Run: headless pygame with SDL's dummy video driver; simulated clock (each Clock.tick advances the game by its frame time, no real sleeping); random seed 0; keys injected as events and as key.get_pressed() state; no mouse input; restart key R tapped at the start of phases 3 and 4.
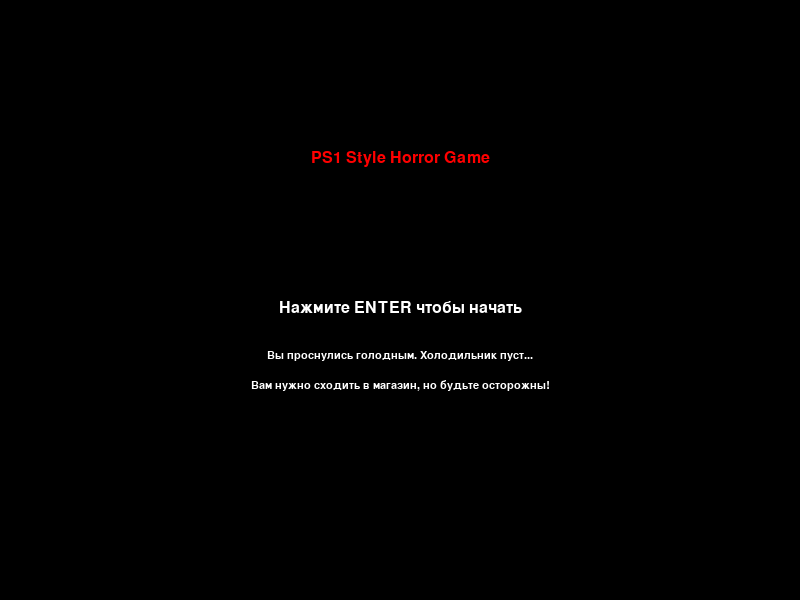
Frame 1 of 2 · flips 1–60 · no input
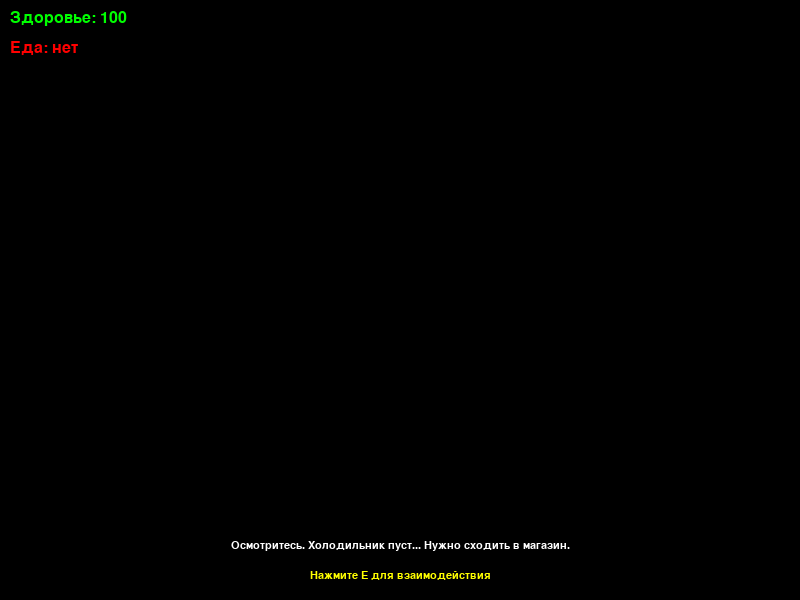
Frame 2 of 2 · flips 61–180 · tapped SPACE, RETURN · held RIGHT (→), D

The pygame program that drew these frames:

import pygame
import math
import random
import sys

# Инициализация Pygame
pygame.init()

# Настройки экрана
WIDTH, HEIGHT = 800, 600
screen = pygame.display.set_mode((WIDTH, HEIGHT))
pygame.display.set_caption("PS1 Style Horror")

# Цвета
BLACK = (0, 0, 0)
WHITE = (255, 255, 255)
RED = (255, 0, 0)
GREEN = (0, 255, 0)
BLUE = (0, 120, 255)
BROWN = (101, 67, 33)
LIGHT_BROWN = (150, 111, 51)
GRAY = (100, 100, 100)
DARK_GRAY = (50, 50, 50)
YELLOW = (255, 255, 0)

# Шрифт
font = pygame.font.SysFont('Arial', 24)
small_font = pygame.font.SysFont('Arial', 16)

# Текстуры для стен
def create_texture(color, size=64):
    texture = pygame.Surface((size, size))
    texture.fill(color)
    for i in range(size):
        for j in range(size):
            if random.random() > 0.7:
                noise = random.randint(-10, 10)
                new_color = (
                    max(0, min(255, color[0] + noise)),
                    max(0, min(255, color[1] + noise)),
                    max(0, min(255, color[2] + noise))
                )
                texture.set_at((i, j), new_color)
    return texture

# Создание текстур
wall_texture = create_texture(BROWN)
floor_texture = create_texture(DARK_GRAY)
fridge_texture = create_texture(WHITE)
store_texture = create_texture(LIGHT_BROWN)
food_texture = create_texture(GREEN)

# Игрок
class Player:
    def __init__(self, x, y):
        self.x = x
        self.y = y
        self.angle = 0
        self.fov = math.pi / 3
        self.speed = 0.05
        self.rot_speed = 0.03
        self.health = 100
        self.has_food = False
        self.is_looking_at_fridge = False
        self.is_in_store = False

    def move(self, map_data, dx, dy):
        # Проверка столкновений
        if 0 <= int(self.x + dx) < len(map_data[0]) and 0 <= int(self.y + dy) < len(map_data):
            if map_data[int(self.y + dy)][int(self.x + dx)] == 0:
                self.x += dx
                self.y += dy

    def cast_ray(self, map_data, ray_angle):
        # Бросок луча для определения расстояния до стены
        ray_x, ray_y = self.x, self.y
        ray_dir_x = math.cos(ray_angle)
        ray_dir_y = math.sin(ray_angle)
        
        distance = 0
        max_distance = 20
        
        while distance < max_distance:
            ray_x += ray_dir_x * 0.05
            ray_y += ray_dir_y * 0.05
            distance += 0.05
            
            # Проверка выхода за границы карты
            if ray_x < 0 or ray_x >= len(map_data[0]) or ray_y < 0 or ray_y >= len(map_data):
                return max_distance, 0
            
            # Проверка столкновения со стеной
            if map_data[int(ray_y)][int(ray_x)] != 0:
                # Определение типа стены для текстуры
                wall_type = map_data[int(ray_y)][int(ray_x)]
                return distance, wall_type
        
        return max_distance, 0

    def render(self, screen, map_data):
        # Рендеринг 3D сцены
        for x in range(WIDTH):
            # Вычисление угла луча
            ray_angle = self.angle - self.fov / 2 + (x / WIDTH) * self.fov
            
            # Бросок луча
            distance, wall_type = self.cast_ray(map_data, ray_angle)
            
            # Коррекция искажения (fisheye)
            distance = distance * math.cos(ray_angle - self.angle)
            
            # Вычисление высоты стены
            wall_height = min(int(HEIGHT / (distance + 0.0001)), HEIGHT * 5)
            
            # Определение цвета стены в зависимости от расстояния
            if wall_type == 1:
                color = BROWN
                texture = wall_texture
            elif wall_type == 2:
                color = WHITE
                texture = fridge_texture
            elif wall_type == 3:
                color = LIGHT_BROWN
                texture = store_texture
            elif wall_type == 4:
                color = GREEN
                texture = food_texture
            else:
                color = BLACK
            
            # Рисование текстурированной стены
            if distance < 20:
                # Вычисление смещения текстуры
                wall_offset = int((ray_angle * 10) % texture.get_width())
                
                # Масштабирование текстуры
                wall_slice = pygame.transform.scale(texture, (1, wall_height))
                
                # Рисование среза стены
                screen.blit(wall_slice, (x, HEIGHT // 2 - wall_height // 2), 
                           (wall_offset, 0, 1, texture.get_height()))
            
            # Рисование пола и потолка
            pygame.draw.rect(screen, DARK_GRAY, (x, 0, 1, HEIGHT // 2 - wall_height // 2))
            pygame.draw.rect(screen, GRAY, (x, HEIGHT // 2 + wall_height // 2, 1, HEIGHT))

    def check_interaction(self, map_data):
        # Проверка взаимодействия с объектами
        int_x, int_y = int(self.x), int(self.y)
        
        # Проверка холодильника
        for y in range(max(0, int_y-1), min(len(map_data), int_y+2)):
            for x in range(max(0, int_x-1), min(len(map_data[0]), int_x+2)):
                if map_data[y][x] == 2:  # Холодильник
                    self.is_looking_at_fridge = True
                    return
                
                if map_data[y][x] == 4 and self.is_in_store:  # Еда в магазине
                    self.has_food = True
                    map_data[y][x] = 0  # Убираем еду с карты
                    return
        
        self.is_looking_at_fridge = False

# Враги
class Enemy:
    def __init__(self, x, y, speed=0.02):
        self.x = x
        self.y = y
        self.speed = speed
        self.visible = False
        self.attack_cooldown = 0
    
    def move_towards(self, target_x, target_y, map_data):
        # Простое преследование игрока
        dx = target_x - self.x
        dy = target_y - self.y
        dist = max(0.0001, math.sqrt(dx*dx + dy*dy))
        
        dx /= dist
        dy /= dist
        
        # Проверка столкновений
        new_x = self.x + dx * self.speed
        new_y = self.y + dy * self.speed
        
        if 0 <= int(new_x) < len(map_data[0]) and 0 <= int(new_y) < len(map_data):
            if map_data[int(new_y)][int(new_x)] == 0:
                self.x = new_x
                self.y = new_y
    
    def render(self, screen, player):
        # Рендеринг врага, если он видим
        if self.visible:
            # Проекция врага на экран
            dx = self.x - player.x
            dy = self.y - player.y
            
            # Угол между игроком и врагом
            enemy_angle = math.atan2(dy, dx) - player.angle
            
            # Ограничение угла
            while enemy_angle > math.pi:
                enemy_angle -= 2 * math.pi
            while enemy_angle < -math.pi:
                enemy_angle += 2 * math.pi
            
            # Расстояние до врага
            dist = math.sqrt(dx*dx + dy*dy)
            
            # Если враг в поле зрения
            if abs(enemy_angle) < player.fov / 2 and dist < 10:
                # Позиция на экране
                screen_x = int((enemy_angle + player.fov / 2) / player.fov * WIDTH)
                
                # Размер врага на экране
                size = int(100 / dist)
                
                # Рисование врага
                pygame.draw.rect(screen, RED, 
                                (screen_x - size//2, 
                                 HEIGHT//2 - size//2, 
                                 size, size))
                
                # Атака, если близко
                if dist < 0.5 and self.attack_cooldown <= 0:
                    player.health -= 10
                    self.attack_cooldown = 30

# Создание карты дома
def create_house_map():
    return [
        [1, 1, 1, 1, 1, 1, 1, 1, 1, 1],
        [1, 0, 0, 0, 0, 0, 0, 0, 0, 1],
        [1, 0, 0, 0, 0, 0, 0, 0, 0, 1],
        [1, 0, 0, 0, 0, 0, 0, 0, 0, 1],
        [1, 0, 0, 0, 0, 0, 0, 0, 0, 1],
        [1, 0, 0, 0, 0, 0, 0, 0, 0, 1],
        [1, 0, 0, 0, 0, 0, 0, 0, 0, 1],
        [1, 0, 0, 0, 0, 0, 0, 0, 0, 1],
        [1, 0, 0, 0, 0, 0, 0, 0, 0, 1],
        [1, 1, 1, 1, 1, 1, 1, 1, 1, 1]
    ]

# Создание карты магазина
def create_store_map():
    return [
        [3, 3, 3, 3, 3, 3, 3, 3, 3, 3],
        [3, 0, 0, 0, 0, 0, 0, 0, 0, 3],
        [3, 0, 0, 0, 0, 0, 0, 0, 0, 3],
        [3, 0, 0, 0, 0, 0, 0, 0, 0, 3],
        [3, 0, 0, 0, 0, 0, 0, 0, 0, 3],
        [3, 0, 0, 0, 0, 0, 0, 0, 0, 3],
        [3, 0, 0, 0, 0, 0, 0, 0, 0, 3],
        [3, 0, 0, 0, 0, 0, 0, 0, 0, 3],
        [3, 0, 0, 0, 0, 0, 0, 0, 4, 3],
        [3, 3, 3, 3, 3, 3, 3, 3, 3, 3]
    ]

# Основная функция игры
def main():
    clock = pygame.time.Clock()
    
    # Инициализация игрока
    player = Player(1.5, 1.5)
    
    # Создание карт
    house_map = create_house_map()
    store_map = create_store_map()
    
    # Добавление холодильника в дом
    house_map[2][7] = 2
    
    # Текущая карта
    current_map = house_map
    
    # Враги
    enemies = [
        Enemy(8.5, 8.5, 0.03),  # Враг в доме
        Enemy(5.5, 5.5, 0.02)   # Враг снаружи
    ]
    
    # Состояния игры
    game_state = "start"  # start, playing, game_over, win
    message = ""
    message_timer = 0
    
    # Главный игровой цикл
    running = True
    while running:
        for event in pygame.event.get():
            if event.type == pygame.QUIT:
                running = False
            elif event.type == pygame.KEYDOWN:
                if event.key == pygame.K_ESCAPE:
                    running = False
                elif event.key == pygame.K_RETURN and game_state == "start":
                    game_state = "playing"
                    message = "Осмотритесь. Холодильник пуст... Нужно сходить в магазин."
                    message_timer = 200
                elif event.key == pygame.K_e and game_state == "playing":
                    player.check_interaction(current_map)
                    if player.is_looking_at_fridge and not player.has_food:
                        message = "Холодильник пуст. Нужно сходить в магазин за едой."
                        message_timer = 150
                    elif player.is_looking_at_fridge and player.has_food:
                        game_state = "win"
                        message = "Вы поели и выжили! Победа!"
                    elif player.is_in_store and not player.has_food:
                        message = "Вы в магазине. Найдите еду (зеленый квадрат)."
                        message_timer = 150
                    elif player.is_in_store and player.has_food:
                        message = "У вас есть еда! Возвращайтесь домой быстро!"
                        message_timer = 150
                        current_map = house_map
                        player.is_in_store = False
                        player.x, player.y = 8.5, 8.5
                        # Активируем врагов при выходе из магазина
                        for enemy in enemies:
                            enemy.visible = True
        
        if game_state == "playing":
            # Обработка движения игрока
            keys = pygame.key.get_pressed()
            
            if keys[pygame.K_w]:
                player.move(current_map, math.cos(player.angle) * player.speed, math.sin(player.angle) * player.speed)
            if keys[pygame.K_s]:
                player.move(current_map, -math.cos(player.angle) * player.speed, -math.sin(player.angle) * player.speed)
            if keys[pygame.K_a]:
                player.move(current_map, math.cos(player.angle - math.pi/2) * player.speed, math.sin(player.angle - math.pi/2) * player.speed)
            if keys[pygame.K_d]:
                player.move(current_map, math.cos(player.angle + math.pi/2) * player.speed, math.sin(player.angle + math.pi/2) * player.speed)
            
            if keys[pygame.K_LEFT]:
                player.angle -= player.rot_speed
            if keys[pygame.K_RIGHT]:
                player.angle += player.rot_speed
            
            # Проверка перехода в магазин
            if not player.is_in_store and player.x > 8.5 and player.y > 8.5:
                current_map = store_map
                player.is_in_store = True
                player.x, player.y = 1.5, 1.5
                message = "Вы в магазине. Найдите еду (зеленый квадрат)."
                message_timer = 150
            
            # Проверка перехода в дом
            if player.is_in_store and player.x < 1.0 and player.y < 1.0:
                current_map = house_map
                player.is_in_store = False
                player.x, player.y = 8.5, 8.5
            
            # Движение врагов
            for enemy in enemies:
                if enemy.visible:
                    enemy.move_towards(player.x, player.y, current_map)
                    if enemy.attack_cooldown > 0:
                        enemy.attack_cooldown -= 1
            
            # Проверка здоровья игрока
            if player.health <= 0:
                game_state = "game_over"
                message = "Вас поймали! Игра окончена."
        
        # Очистка экрана
        screen.fill(BLACK)
        
        if game_state == "start":
            # Экран начала игры
            title = font.render("PS1 Style Horror Game", True, RED)
            instruction = font.render("Нажмите ENTER чтобы начать", True, WHITE)
            story = small_font.render("Вы проснулись голодным. Холодильник пуст...", True, WHITE)
            story2 = small_font.render("Вам нужно сходить в магазин, но будьте осторожны!", True, WHITE)
            
            screen.blit(title, (WIDTH//2 - title.get_width()//2, HEIGHT//4))
            screen.blit(instruction, (WIDTH//2 - instruction.get_width()//2, HEIGHT//2))
            screen.blit(story, (WIDTH//2 - story.get_width()//2, HEIGHT//2 + 50))
            screen.blit(story2, (WIDTH//2 - story2.get_width()//2, HEIGHT//2 + 80))
        
        elif game_state == "playing":
            # Рендеринг 3D сцены
            player.render(screen, current_map)
            
            # Рендеринг врагов
            for enemy in enemies:
                enemy.render(screen, player)
            
            # Интерфейс
            health_text = font.render(f"Здоровье: {player.health}", True, GREEN)
            screen.blit(health_text, (10, 10))
            
            if player.has_food:
                food_text = font.render("Еда: есть", True, GREEN)
            else:
                food_text = font.render("Еда: нет", True, RED)
            screen.blit(food_text, (10, 40))
            
            # Подсказка взаимодействия
            interact_text = small_font.render("Нажмите E для взаимодействия", True, YELLOW)
            screen.blit(interact_text, (WIDTH//2 - interact_text.get_width()//2, HEIGHT - 30))
            
            # Сообщение
            if message_timer > 0:
                msg_text = small_font.render(message, True, WHITE)
                screen.blit(msg_text, (WIDTH//2 - msg_text.get_width()//2, HEIGHT - 60))
                message_timer -= 1
        
        elif game_state == "game_over":
            # Экран проигрыша
            over_text = font.render("ИГРА ОКОНЧЕНА", True, RED)
            restart_text = font.render("Нажмите R для перезапуска", True, WHITE)
            
            screen.blit(over_text, (WIDTH//2 - over_text.get_width()//2, HEIGHT//3))
            screen.blit(restart_text, (WIDTH//2 - restart_text.get_width()//2, HEIGHT//2))
            
            keys = pygame.key.get_pressed()
            if keys[pygame.K_r]:
                # Перезапуск игры
                player = Player(1.5, 1.5)
                player.has_food = False
                player.is_looking_at_fridge = False
                player.is_in_store = False
                
                house_map = create_house_map()
                house_map[2][7] = 2
                current_map = house_map
                
                enemies = [
                    Enemy(8.5, 8.5, 0.03),
                    Enemy(5.5, 5.5, 0.02)
                ]
                
                game_state = "playing"
        
        elif game_state == "win":
            # Экран победы
            win_text = font.render("ПОБЕДА! Вы survived!", True, GREEN)
            restart_text = font.render("Нажмите R для перезапуска", True, WHITE)
            
            screen.blit(win_text, (WIDTH//2 - win_text.get_width()//2, HEIGHT//3))
            screen.blit(restart_text, (WIDTH//2 - restart_text.get_width()//2, HEIGHT//2))
            
            keys = pygame.key.get_pressed()
            if keys[pygame.K_r]:
                # Перезапуск игры
                player = Player(1.5, 1.5)
                player.has_food = False
                player.is_looking_at_fridge = False
                player.is_in_store = False
                
                house_map = create_house_map()
                house_map[2][7] = 2
                current_map = house_map
                
                enemies = [
                    Enemy(8.5, 8.5, 0.03),
                    Enemy(5.5, 5.5, 0.02)
                ]
                
                game_state = "playing"
        
        # Обновление экрана
        pygame.display.flip()
        clock.tick(30)
    
    pygame.quit()
    sys.exit()

if __name__ == "__main__":
    main()
